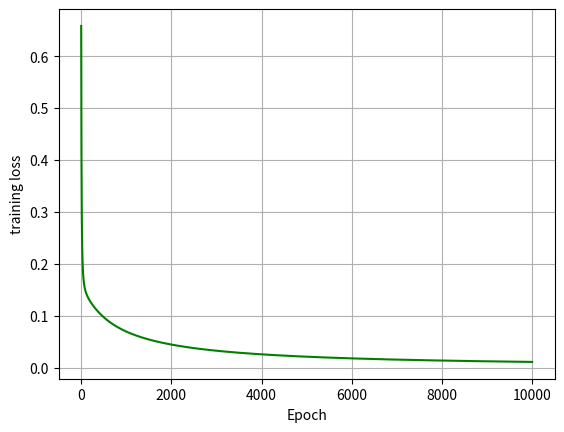

Here is the Python script that generated this plot:
from itertools import product
import  numpy as np
import matplotlib.pyplot as plt


#Activation function, we do not use step function becauze it is not differentiable
def Sigmoid(z):
	return 1/(1+np.exp(-z))

# dSigmoid/dz
def d_Sigmoid(z):
	return z*(1-z)


# Binary Ceoss Entropy loss
def Criterion(Yhat, Y):
	return -Y*np.log(Yhat)-(1-Y)*np.log(1-Yhat)

# dCriterion/dYhat
def d_Criterion(Yhat , Y):
	return -(Y/Yhat)+((1-Y)/(1-Yhat))

def Train(X,Y,W,b, lr , LOSS):
	for epoch in range(EPOCH):
		# Shuffle the training data
		random_index = np.arange(X.shape[0])
		np.random.shuffle(random_index)


		# loss list
		L = []

		# loop over data
		for i in random_index:
			x = X[i]

			# Forward pass
			Yhat = Sigmoid(np.inner(x,W)+b)
			loss = Criterion(Yhat, Y[i])
			L.append(loss)

			# Derivatives using chain rule (Back-propagation)

			dW = d_Criterion(Yhat , Y[i])*d_Sigmoid(Yhat)*x
			print(x.shape, dW.shape)
			db = d_Criterion(Yhat , Y[i])*d_Sigmoid(Yhat)

			# Updating
			W = W - lr*dW
			b = b - lr*db

		LOSS.append(np.mean(L))

	return W,b, LOSS


n = 4
X = list(product(range(2), repeat = n))
y =[]


"""# AND
for i in range(len(X)):
	if sum(X[i]) == n:
		y.append(1)
	else:
		y.append(0)
"""

# OR
for i in range(len(X)):
	if sum(X[i]) == 0:
		y.append(0)
	else:
		y.append(1)

X = np.array(X)
Y = np.array(y)

print(X)
print(Y)

W = np.random.uniform(-0.01,0.01, size = (n,))
b = np.random.uniform(-0.01,0.01, size = (1,))

EPOCH = 10000
lr = 0.01
LOSS = [] 

W,b, LOSS = Train(X,Y,W,b, lr , LOSS)

print("W = " , W , "b = ", b)
# plot loss
plt.figure()
plt.grid()
plt.xlabel("Epoch")
plt.ylabel("training loss")
plt.plot(LOSS , c = 'g')
plt.show()



